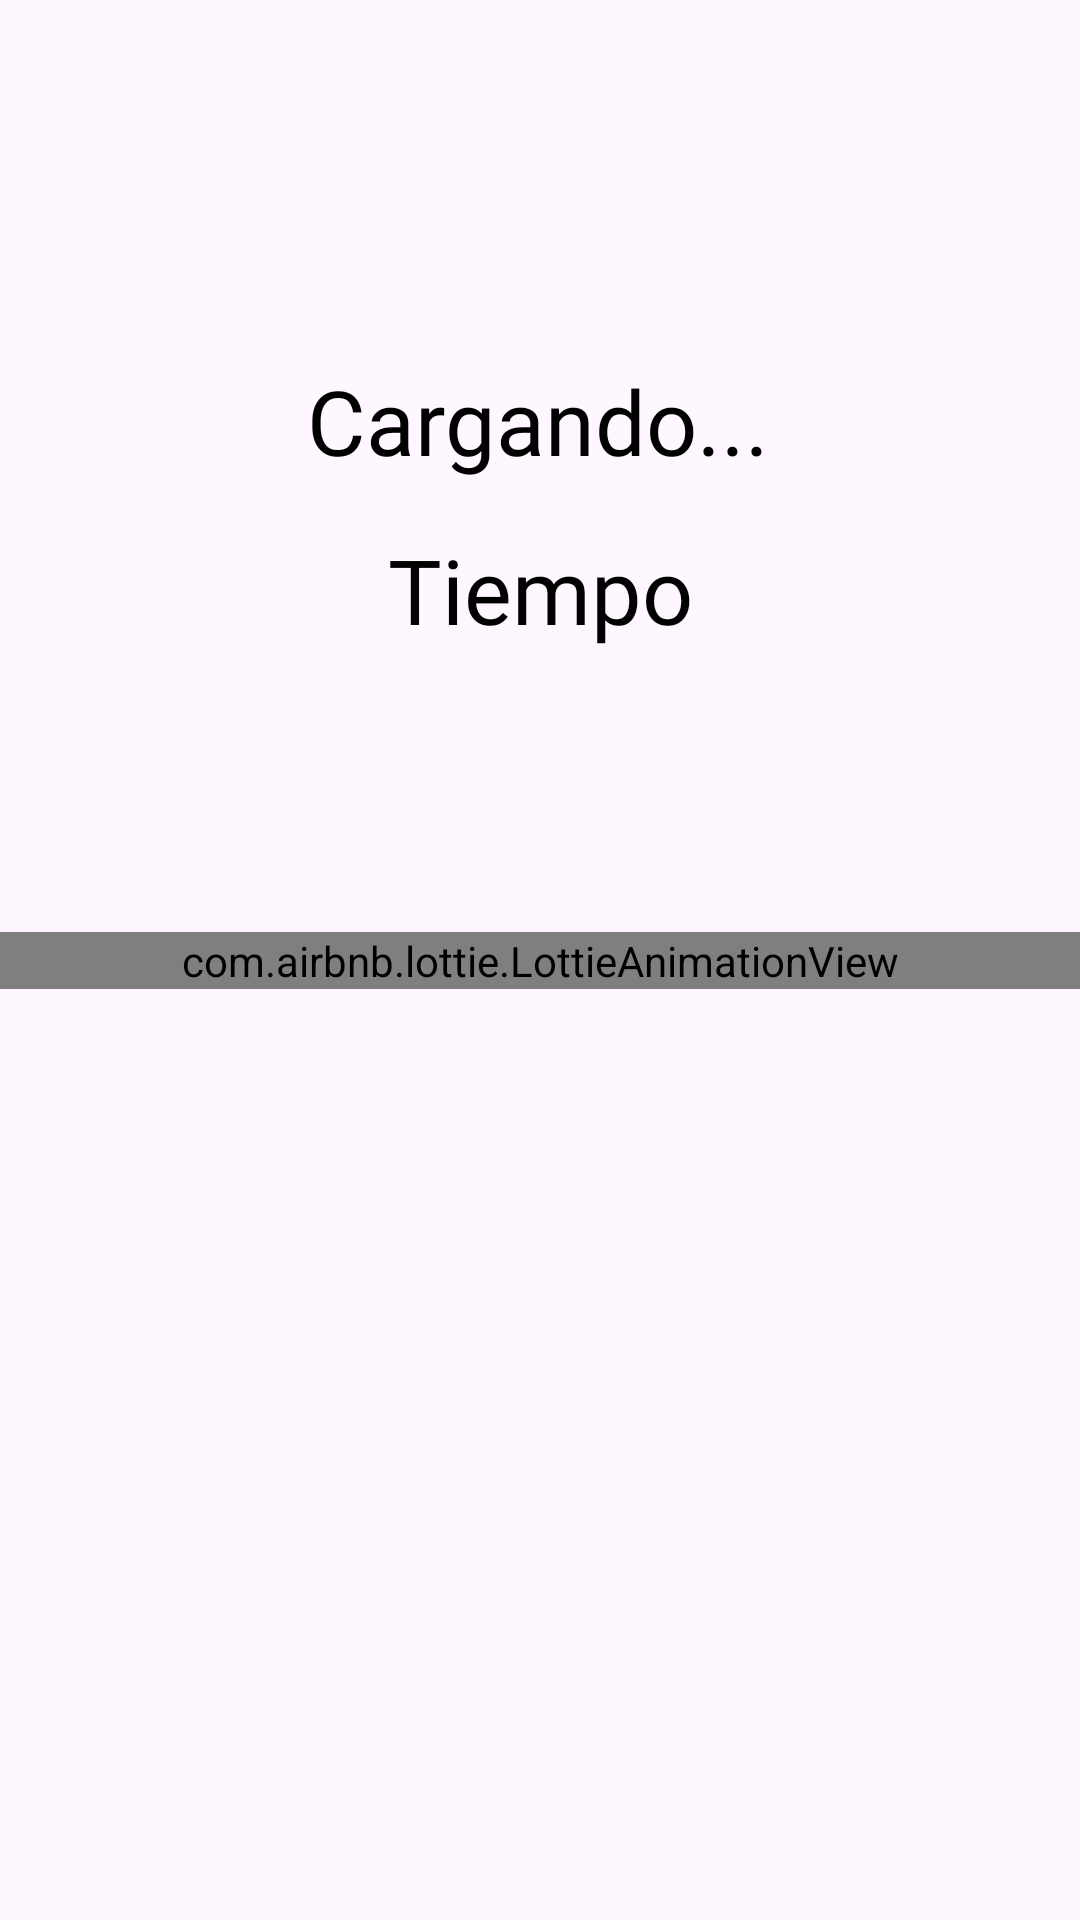

Produce the Android XML layout that renders to this screen, including the resource entries it uses.
<!-- AndroidManifest.xml: application theme Theme.RecyclerPersonal -->
<!-- res/layout/activity_loading_screen.xml -->
<?xml version="1.0" encoding="utf-8"?>
<androidx.constraintlayout.widget.ConstraintLayout xmlns:android="http://schemas.android.com/apk/res/android"
    xmlns:app="http://schemas.android.com/apk/res-auto"
    xmlns:tools="http://schemas.android.com/tools"
    android:layout_width="match_parent"
    android:layout_height="match_parent"
    tools:context=".LoadingScreen">

    <TextView
        android:id="@+id/tvCargando"
        android:layout_width="wrap_content"
        android:layout_height="wrap_content"
        android:layout_marginTop="120dp"
        android:text="Cargando..."
        android:fontFamily="@font/fuente"
        android:textColor="@color/black"
        android:textSize="30sp"
        app:layout_constraintEnd_toEndOf="parent"
        app:layout_constraintHorizontal_bias="0.498"
        app:layout_constraintStart_toStartOf="parent"
        app:layout_constraintTop_toTopOf="parent" />

    <TextView
        android:id="@+id/timer"
        android:fontFamily="@font/fuente"
        android:layout_width="wrap_content"
        android:layout_height="wrap_content"
        android:layout_marginTop="16dp"
        android:text="Tiempo"
        android:textColor="@color/black"
        android:textSize="30sp"
        app:layout_constraintEnd_toEndOf="parent"
        app:layout_constraintStart_toStartOf="parent"
        app:layout_constraintTop_toBottomOf="@id/tvCargando" />

    <com.airbnb.lottie.LottieAnimationView
        android:id="@+id/animationView"
        android:layout_width="match_parent"
        android:layout_height="wrap_content"
        app:lottie_rawRes="@raw/world"
        app:lottie_autoPlay="true"
        app:lottie_loop="true"
        app:layout_constraintStart_toStartOf="parent"
        app:layout_constraintEnd_toEndOf="parent"
        app:layout_constraintTop_toTopOf="parent"
        app:layout_constraintBottom_toBottomOf="parent"/>

</androidx.constraintlayout.widget.ConstraintLayout>
<!-- resources referenced by this layout -->
<resources>
  <style name="Theme.RecyclerPersonal" parent="Base.Theme.RecyclerPersonal" />
  <style name="Base.Theme.RecyclerPersonal" parent="Theme.Material3.DayNight.NoActionBar">
          
          
      </style>
  <!-- not gathered from this repository: default colours our renderer supplied (Android Studio template values) -->
  <color name="black">#FF000000</color>
</resources>
